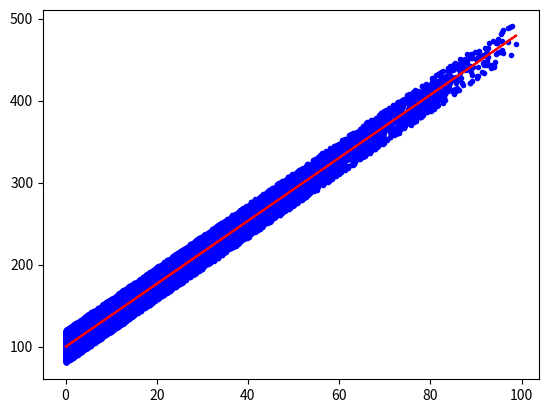

Write Python code to recreate this figure.

# coding: utf-8

#recode LinearRegression in 'python's way'.use less for loop.
import numpy as np
import random
np.set_printoptions(suppress= True)
from matplotlib import pyplot as plt

#generate samples ;w:1,b:-2-2
def gen_sample(num):
    '''
    num: number of samples
    '''
    w = 3 + np.random.random()
    b = np.random.randint(-100,101,num)/5 + 100
    input_x = np.random.randint(0,101,num) * np.random.random(num)
    input_y = w * input_x + b
    print('w = {0} ,b = {1}'.format(w,b.mean()))
    return input_x, input_y

# inference, test, predict, same thing. Run model after training
def predict(w, b, x):
    return w*x + b

# evaluate loss
def eval_loss(w, b, x_real, y_real):
    '''
    use mean-squared error
    w: weight
    b: bias
    x_real: real x
    y_real: real y
    '''
    y_pred = predict(w, b, x_real)
    loss = 0.5*((y_pred - y_real)**2).mean()
    return loss

# get gradient
def get_gradient(y_pred, y_real, x):
    diff = y_pred - y_real
    dw = (diff * x).mean()
    db = diff.mean()
    return dw, db

# update gradient
def update_gradient(batch_x, batch_y , w, b, lr):
    batch_y_pred = predict(w, b, batch_x)
    dw,db = get_gradient(batch_y_pred, batch_y, batch_x)
    w -= dw*lr
    b -= db*lr
    return w, b

#train
def train(batch_size, x, y, epoch, lr):
    w = 0
    b = 0
#     get nums in each batch 
    for epo in range(epoch):
#         chose batch randomly
        batch_ids = np.random.choice(len(x),batch_size)
        batch_x = x[batch_ids]
        batch_y = y[batch_ids]
#         re-calculate w,b
        w, b = update_gradient(batch_x, batch_y, w, b, lr)
#         calculate loss
        loss = eval_loss(w, b, batch_x, batch_y)
    print('epoch:{},w:{},b:{}\nloss = {}\n'.format(epo+1, w, b, loss))
    return w, b
        
def run():
    input_x, input_y = gen_sample(10000)
    lr = 0.001
    batch_size = 5000
    epoch = 12000
    plt.plot(input_x,input_y,'b.')
    w, b = train(batch_size, input_x, input_y, epoch, lr)
    plt.plot(input_x,predict(w, b, input_x),'r-')

if __name__ == '__main__':
    run()

